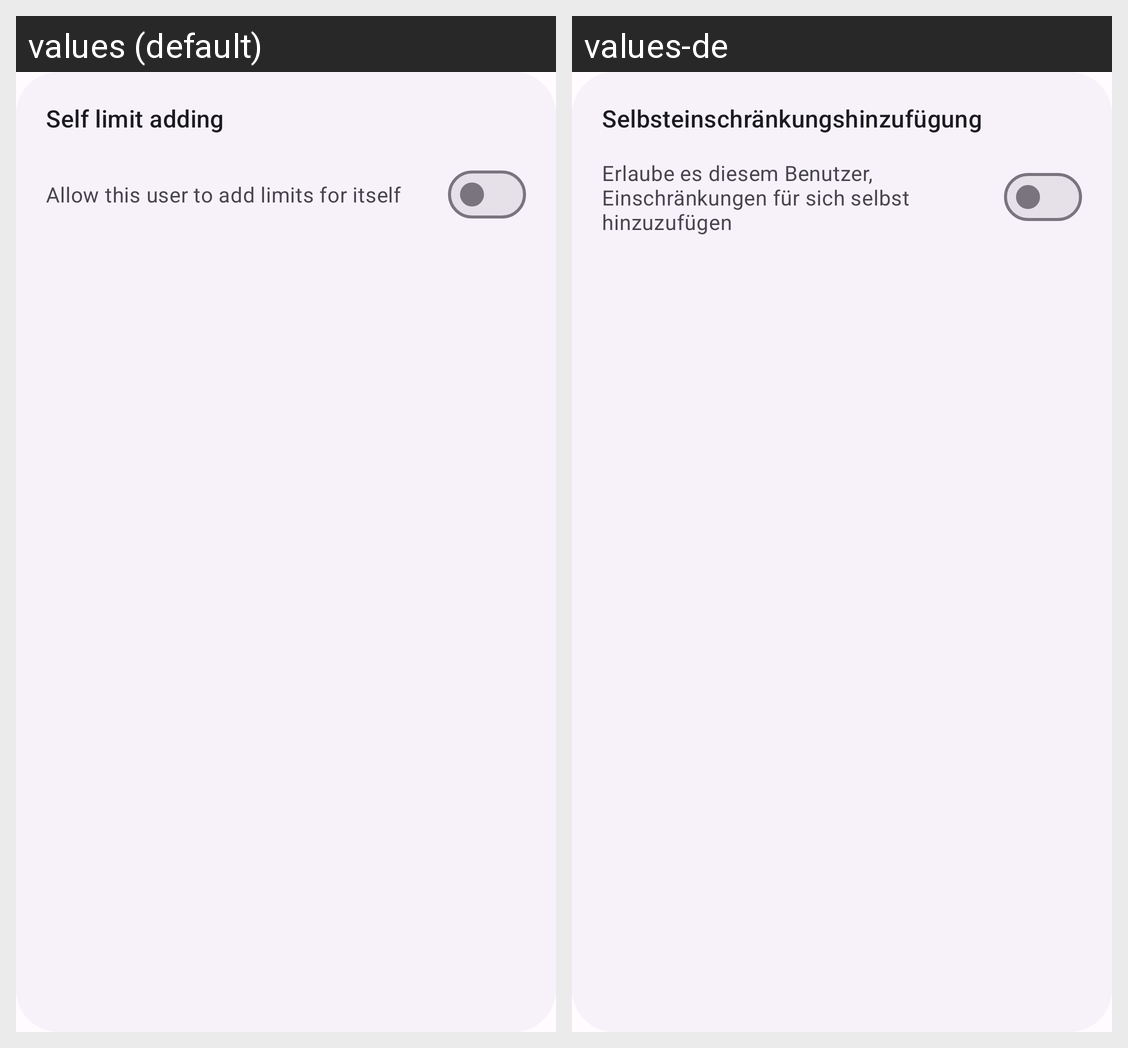

Translations of the strings shown on this Android screen, per locale in the grid:
Android screen res/layout/allow_child_self_limit_add_view.xml rendered under 2 locales, left to right: values (default), values-de. Device: Nexus 5 (rendered at 1080×1920; each locale shown at half size, 540×960, under a caption strip naming it); theme AppTheme.
Strings drawn on this screen, with the default value and each locale's value (text and hints the layout hard-codes, and strings that could not be matched under every locale, appear in the picture but are not listed):

child_self_limit_add_title
  values: Self limit adding
  values-de: Selbsteinschränkungshinzufügung

child_self_limit_add_switch
  values: Allow this user to add limits for itself
  values-de: Erlaube es diesem Benutzer, Einschränkungen für sich selbst hinzuzufügen
